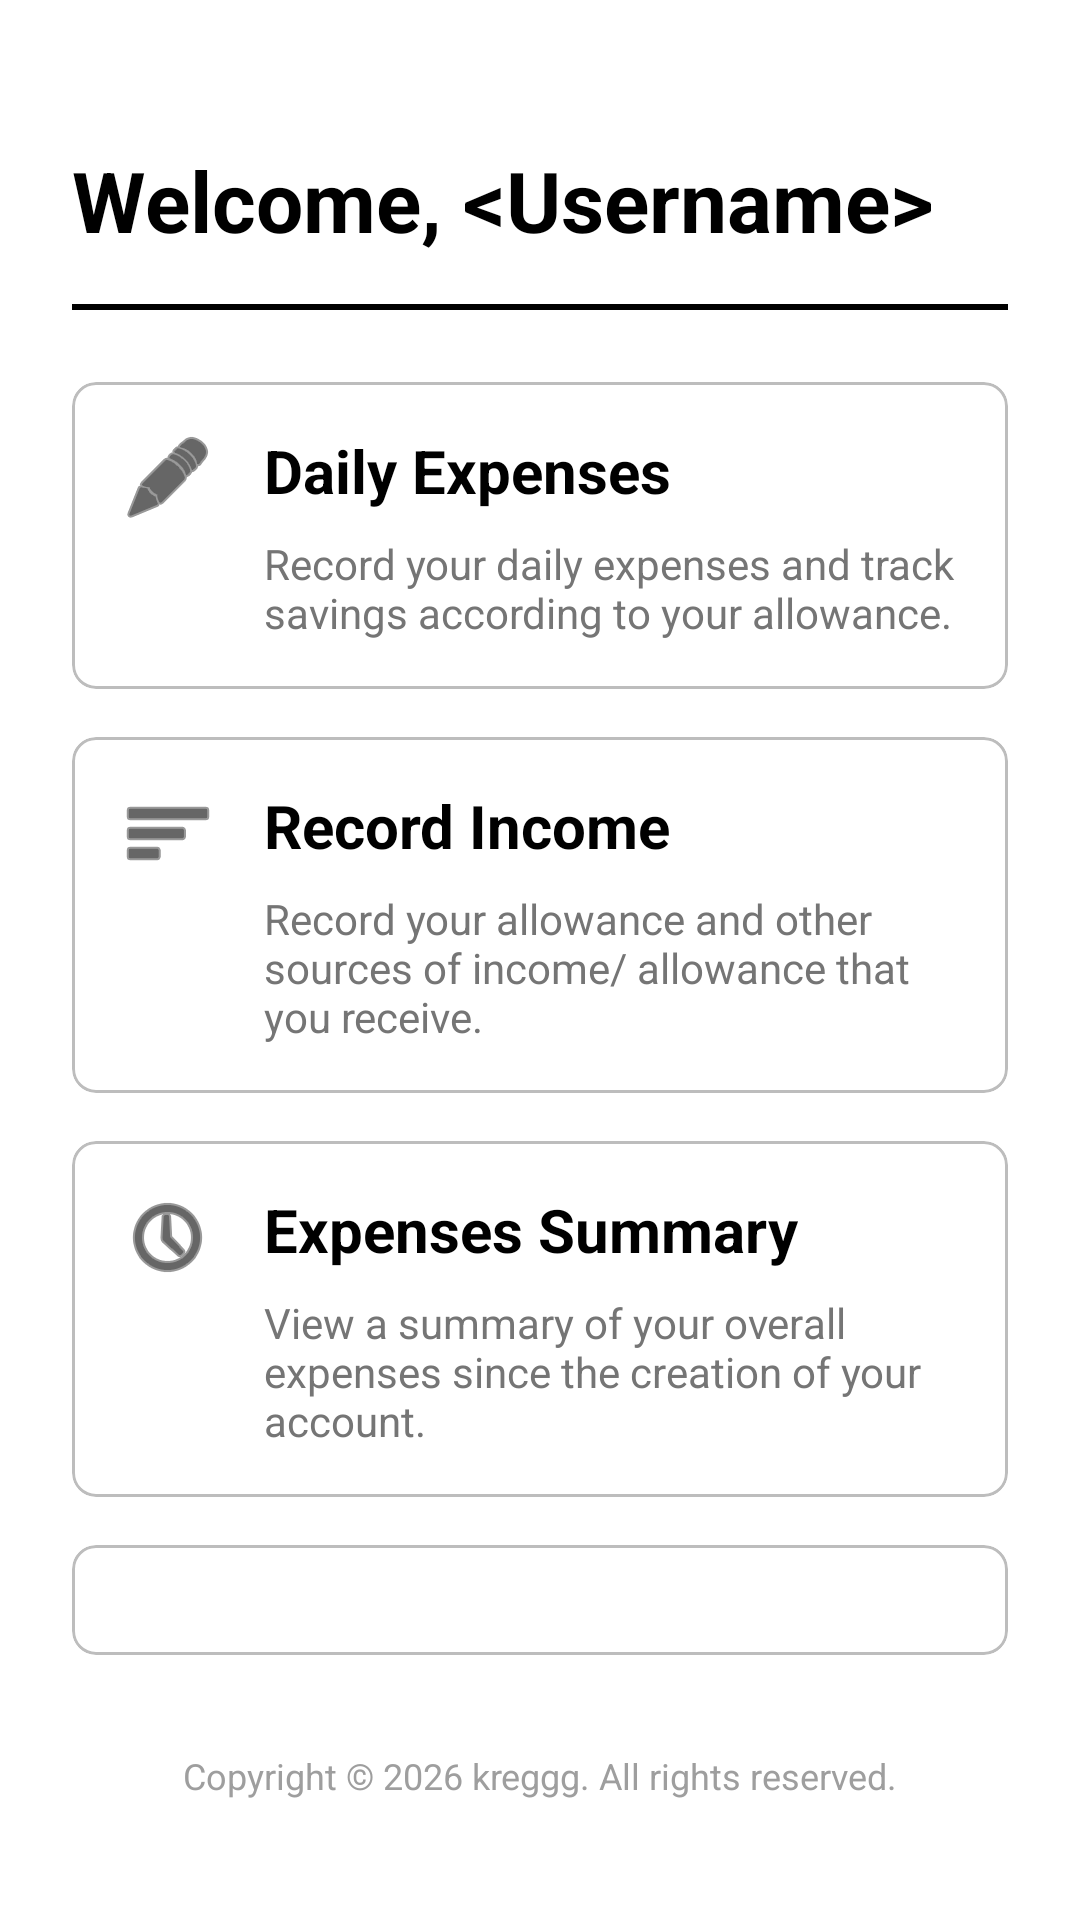

Produce the Android XML layout that renders to this screen, including the resource entries it uses.
<!-- AndroidManifest.xml: application theme Theme.FinancialTracker -->
<!-- res/layout/main_dashboard_activity.xml -->
<?xml version="1.0" encoding="utf-8"?>
<androidx.constraintlayout.widget.ConstraintLayout xmlns:android="http://schemas.android.com/apk/res/android"
    xmlns:app="http://schemas.android.com/apk/res-auto"
    xmlns:tools="http://schemas.android.com/tools"
    android:layout_width="match_parent"
    android:layout_height="match_parent"
    android:background="#FFFFFF"
    android:padding="24dp">

    <TextView
        android:id="@+id/tvWelcomeMessage"
        android:layout_width="wrap_content"
        android:layout_height="wrap_content"
        android:layout_marginTop="24dp"
        android:text="Welcome, &lt;Username&gt;"
        android:textColor="#000000"
        android:textSize="28sp"
        android:textStyle="bold"
        app:layout_constraintStart_toStartOf="parent"
        app:layout_constraintTop_toTopOf="parent" />

    <View
        android:id="@+id/dashboardDivider"
        android:layout_width="0dp"
        android:layout_height="2dp"
        android:layout_marginTop="16dp"
        android:background="#000000"
        app:layout_constraintEnd_toEndOf="parent"
        app:layout_constraintStart_toStartOf="parent"
        app:layout_constraintTop_toBottomOf="@id/tvWelcomeMessage" />

    <LinearLayout
        android:id="@+id/menuContainer"
        android:layout_width="0dp"
        android:layout_height="0dp"
        android:layout_marginTop="24dp"
        android:layout_marginBottom="16dp"
        android:orientation="vertical"
        app:layout_constraintBottom_toTopOf="@id/tvCopyrightDashboard"
        app:layout_constraintEnd_toEndOf="parent"
        app:layout_constraintStart_toStartOf="parent"
        app:layout_constraintTop_toBottomOf="@id/dashboardDivider">

        <com.google.android.material.card.MaterialCardView
            android:id="@+id/cardDailyExpenses"
            android:layout_width="match_parent"
            android:layout_height="wrap_content"
            android:layout_marginBottom="16dp"
            android:clickable="true"
            android:focusable="true"
            android:foreground="?android:attr/selectableItemBackground"
            app:cardBackgroundColor="#FFFFFF"
            app:cardCornerRadius="8dp"
            app:cardElevation="0dp"
            app:strokeColor="#BDBDBD"
            app:strokeWidth="1dp">

            <LinearLayout
                android:layout_width="match_parent"
                android:layout_height="wrap_content"
                android:orientation="horizontal"
                android:padding="16dp">

                <ImageView
                    android:layout_width="32dp"
                    android:layout_height="32dp"
                    android:layout_gravity="top"
                    android:src="@android:drawable/ic_menu_edit"
                    app:tint="#000000" />

                <LinearLayout
                    android:layout_width="match_parent"
                    android:layout_height="wrap_content"
                    android:layout_marginStart="16dp"
                    android:orientation="vertical">

                    <TextView
                        android:layout_width="wrap_content"
                        android:layout_height="wrap_content"
                        android:text="Daily Expenses"
                        android:textColor="#000000"
                        android:textSize="20sp"
                        android:textStyle="bold" />

                    <TextView
                        android:layout_width="wrap_content"
                        android:layout_height="wrap_content"
                        android:layout_marginTop="8dp"
                        android:text="Record your daily expenses and track savings according to your allowance."
                        android:textColor="#757575"
                        android:textSize="14sp" />
                </LinearLayout>
            </LinearLayout>
        </com.google.android.material.card.MaterialCardView>

        <com.google.android.material.card.MaterialCardView
            android:id="@+id/cardRecordIncome"
            android:layout_width="match_parent"
            android:layout_height="wrap_content"
            android:layout_marginBottom="16dp"
            android:clickable="true"
            android:focusable="true"
            android:foreground="?android:attr/selectableItemBackground"
            app:cardBackgroundColor="#FFFFFF"
            app:cardCornerRadius="8dp"
            app:cardElevation="0dp"
            app:strokeColor="#BDBDBD"
            app:strokeWidth="1dp">

            <LinearLayout
                android:layout_width="match_parent"
                android:layout_height="wrap_content"
                android:orientation="horizontal"
                android:padding="16dp">

                <ImageView
                    android:layout_width="32dp"
                    android:layout_height="32dp"
                    android:layout_gravity="top"
                    android:src="@android:drawable/ic_menu_sort_by_size"
                    app:tint="#000000" />

                <LinearLayout
                    android:layout_width="match_parent"
                    android:layout_height="wrap_content"
                    android:layout_marginStart="16dp"
                    android:orientation="vertical">

                    <TextView
                        android:layout_width="wrap_content"
                        android:layout_height="wrap_content"
                        android:text="Record Income"
                        android:textColor="#000000"
                        android:textSize="20sp"
                        android:textStyle="bold" />

                    <TextView
                        android:layout_width="wrap_content"
                        android:layout_height="wrap_content"
                        android:layout_marginTop="8dp"
                        android:text="Record your allowance and other sources of income/ allowance that you receive."
                        android:textColor="#757575"
                        android:textSize="14sp" />
                </LinearLayout>
            </LinearLayout>
        </com.google.android.material.card.MaterialCardView>

        <com.google.android.material.card.MaterialCardView
            android:id="@+id/cardExpensesSummary"
            android:layout_width="match_parent"
            android:layout_height="wrap_content"
            android:layout_marginBottom="16dp"
            android:clickable="true"
            android:focusable="true"
            android:foreground="?android:attr/selectableItemBackground"
            app:cardBackgroundColor="#FFFFFF"
            app:cardCornerRadius="8dp"
            app:cardElevation="0dp"
            app:strokeColor="#BDBDBD"
            app:strokeWidth="1dp">

            <LinearLayout
                android:layout_width="match_parent"
                android:layout_height="wrap_content"
                android:orientation="horizontal"
                android:padding="16dp">

                <ImageView
                    android:layout_width="32dp"
                    android:layout_height="32dp"
                    android:layout_gravity="top"
                    android:src="@android:drawable/ic_menu_recent_history"
                    app:tint="#000000" />

                <LinearLayout
                    android:layout_width="match_parent"
                    android:layout_height="wrap_content"
                    android:layout_marginStart="16dp"
                    android:orientation="vertical">

                    <TextView
                        android:layout_width="wrap_content"
                        android:layout_height="wrap_content"
                        android:text="Expenses Summary"
                        android:textColor="#000000"
                        android:textSize="20sp"
                        android:textStyle="bold" />

                    <TextView
                        android:layout_width="wrap_content"
                        android:layout_height="wrap_content"
                        android:layout_marginTop="8dp"
                        android:text="View a summary of your overall expenses since the creation of your account."
                        android:textColor="#757575"
                        android:textSize="14sp" />
                </LinearLayout>
            </LinearLayout>
        </com.google.android.material.card.MaterialCardView>

        <com.google.android.material.card.MaterialCardView
            android:id="@+id/cardSettings"
            android:layout_width="match_parent"
            android:layout_height="wrap_content"
            android:layout_marginBottom="16dp"
            android:clickable="true"
            android:focusable="true"
            android:foreground="?android:attr/selectableItemBackground"
            app:cardBackgroundColor="#FFFFFF"
            app:cardCornerRadius="8dp"
            app:cardElevation="0dp"
            app:strokeColor="#BDBDBD"
            app:strokeWidth="1dp">

            <LinearLayout
                android:layout_width="match_parent"
                android:layout_height="wrap_content"
                android:orientation="horizontal"
                android:padding="16dp">

                <ImageView
                    android:layout_width="32dp"
                    android:layout_height="32dp"
                    android:layout_gravity="top"
                    android:src="@android:drawable/ic_menu_preferences"
                    app:tint="#000000" />

                <LinearLayout
                    android:layout_width="match_parent"
                    android:layout_height="wrap_content"
                    android:layout_marginStart="16dp"
                    android:orientation="vertical">

                    <TextView
                        android:layout_width="wrap_content"
                        android:layout_height="wrap_content"
                        android:text="Settings"
                        android:textColor="#000000"
                        android:textSize="20sp"
                        android:textStyle="bold" />

                    <TextView
                        android:layout_width="wrap_content"
                        android:layout_height="wrap_content"
                        android:layout_marginTop="8dp"
                        android:text="Modify your user settings (username and allowance) and application preferences"
                        android:textColor="#757575"
                        android:textSize="14sp" />
                </LinearLayout>
            </LinearLayout>
        </com.google.android.material.card.MaterialCardView>
    </LinearLayout>

    <TextView
        android:id="@+id/tvCopyrightDashboard"
        android:layout_width="wrap_content"
        android:layout_height="wrap_content"
        android:layout_marginBottom="16dp"
        android:text="Copyright © 2026 kreggg. All rights reserved."
        android:textColor="#9E9E9E"
        android:textSize="12sp"
        app:layout_constraintBottom_toBottomOf="parent"
        app:layout_constraintEnd_toEndOf="parent"
        app:layout_constraintStart_toStartOf="parent" />

</androidx.constraintlayout.widget.ConstraintLayout>
<!-- resources referenced by this layout -->
<resources>
  <style name="Theme.FinancialTracker" parent="Theme.MaterialComponents.DayNight.NoActionBar">
          <item name="colorPrimary">@color/purple_500</item>
          <item name="colorPrimaryVariant">@color/purple_700</item>
          <item name="colorOnPrimary">@color/white</item>
          
          <item name="colorSecondary">@color/teal_200</item>
          <item name="colorSecondaryVariant">@color/teal_700</item>
          <item name="colorOnSecondary">@color/black</item>
          
          <item name="android:statusBarColor">?attr/colorPrimaryVariant</item>
          
          <item name="android:forceDarkAllowed">true</item>
          <item name="materialButtonStyle">@style/Widget.App.Button</item>
      </style>
  <style name="Widget.App.Button" parent="Widget.MaterialComponents.Button">
          <item name="android:textColor">@color/white</item>
      </style>
  <!-- not gathered from this repository: default colours our renderer supplied (Android Studio template values) -->
  <color name="purple_500">#FF6200EE</color>
  <color name="purple_700">#FF3700B3</color>
  <color name="teal_200">#FF03DAC5</color>
  <color name="teal_700">#FF018786</color>
  <color name="black">#FF000000</color>
  <color name="white">#FFFFFFFF</color>
</resources>
